Run: headless pygame with SDL's dummy video driver; simulated clock (each Clock.tick advances the game by its frame time, no real sleeping); random seed 0; keys injected as events and as key.get_pressed() state; no mouse input.
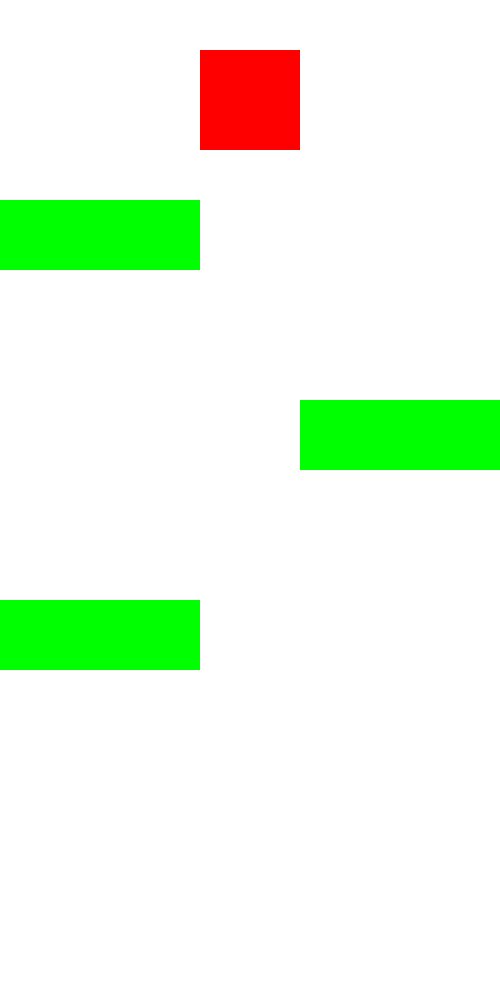
Frame 1 of 4 · flips 1–60 · no input
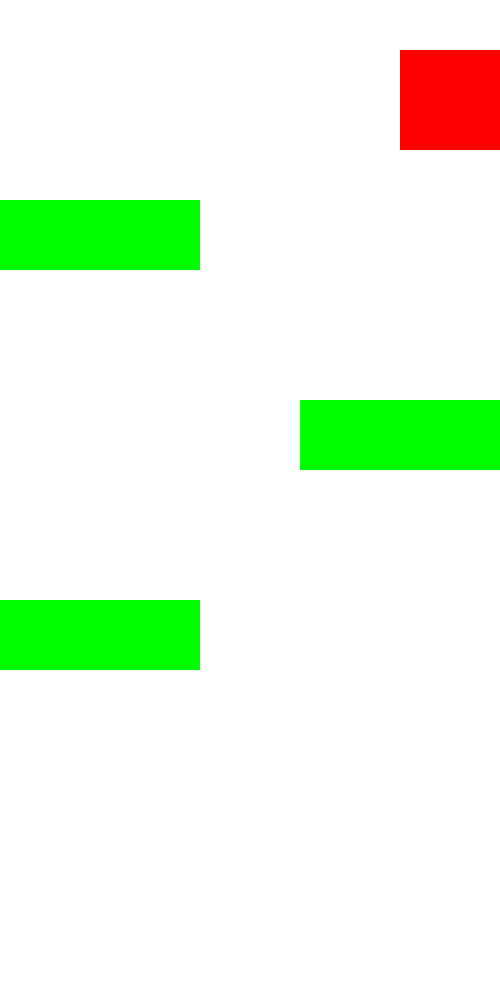
Frame 2 of 4 · flips 61–180 · tapped SPACE, RETURN · held RIGHT (→), D
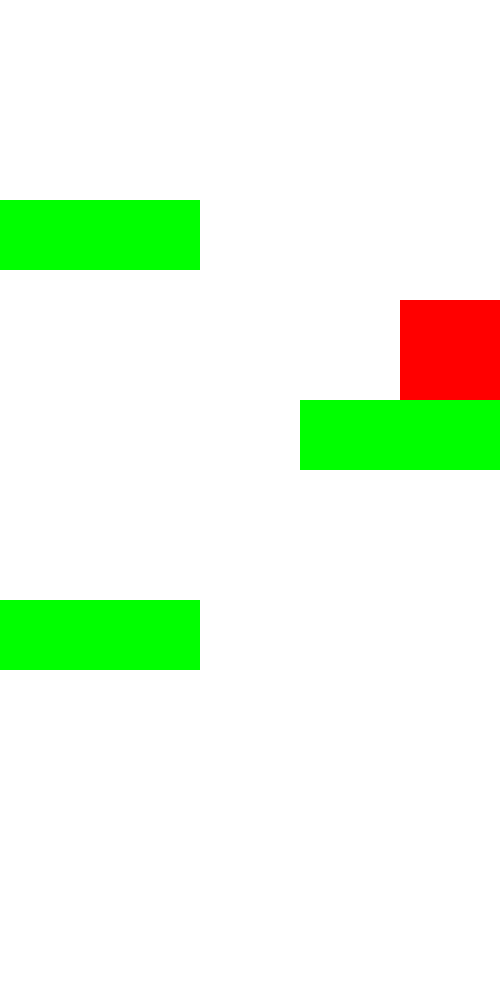
Frame 3 of 4 · flips 181–300 · held DOWN (↓), S
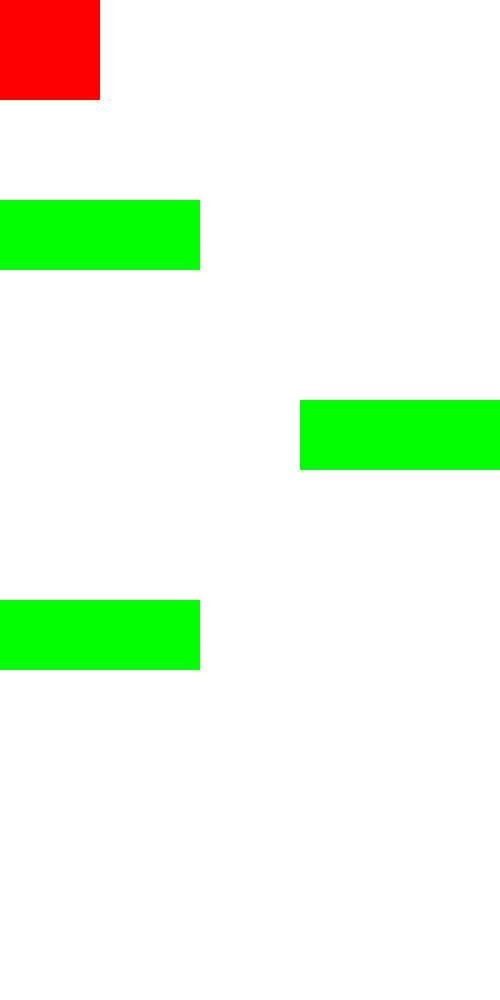
Frame 4 of 4 · flips 301–420 · held LEFT (←), A, UP (↑), W

The pygame program that drew these frames:

import pygame
import sys

pygame.init()

# Window Parameters
WINDOW_WIDTH = 500
WINDOW_HEIGHT = 1000

# Player Paremeters
PLAYER_HEIGHT = 100
PLAYER_WIDTH = 100
PLAYER_COLOR = (255, 0, 0)
PLAYER_SPEED = 5

# Obtacles parameters.
OBSTACLE_WIDTH = 200
OBSTACLE_HEIGHT = 70
OBSTACLE_COLOR = (0, 255, 0)

class Player:
    def __init__(self, x, y):
        self.x = x
        self.y = y
        self.width = PLAYER_HEIGHT
        self.height = PLAYER_WIDTH
        self.speed = PLAYER_SPEED
        self.color = PLAYER_COLOR

    def has_collided(self, obstacle):
        hit_box = pygame.Rect(self.x, self.y, self.width, self.height)
        return hit_box.colliderect(obstacle)

window = pygame.display.set_mode((WINDOW_WIDTH, WINDOW_HEIGHT))
pygame.display.set_caption('Drawing a box')

# WINDOW_WIDTH - box_width calculates the space available to center the box
player = Player((WINDOW_WIDTH - PLAYER_WIDTH) // 2, 50)

obstacles = [
    pygame.Rect(0, 200, OBSTACLE_WIDTH, OBSTACLE_HEIGHT),
    pygame.Rect(300, 400, OBSTACLE_WIDTH, OBSTACLE_HEIGHT),
    pygame.Rect(0, 600, OBSTACLE_WIDTH, OBSTACLE_HEIGHT)
]

def check_for_collisions(player, obstacles):
    for obstacle in obstacles:
        if player.has_collided(obstacle):
            return True
    return False

running = True
while running:
    # Clicking the x fires a quit event but we need to capture it
    # and get off the loop
    for event in pygame.event.get():
        if event.type == pygame.QUIT:
            running = False
    # Gets all the keys that have been pressed in this cycle
    keys = pygame.key.get_pressed()

    if keys[pygame.K_LEFT]:
        player.x -= player.speed
        if check_for_collisions(player, obstacles):
            player.x += player.speed
    if keys[pygame.K_RIGHT]:
        player.x += player.speed
        if check_for_collisions(player, obstacles):
            player.x -= player.speed
    if keys[pygame.K_UP]:
        player.y -= player.speed
        if check_for_collisions(player, obstacles):
            player.y += player.speed
    if keys[pygame.K_DOWN]:
        player.y += player.speed
        if check_for_collisions(player, obstacles):
            player.y -= player.speed

    if player.x < 0:
        player.x = 0
    if player.x + player.width > WINDOW_WIDTH:
        player.x = WINDOW_WIDTH - player.width
    if player.y < 0:
        player.y = 0
    if player.y + player.height > WINDOW_HEIGHT:
        player.y = WINDOW_HEIGHT - player.height

    # This needs to happen before drawing all the other objects
    window.fill((255, 255, 255))

    for obstacle in obstacles:
        pygame.draw.rect(window, OBSTACLE_COLOR, obstacle)

    pygame.draw.rect(window, player.color, (player.x, player.y, player.width, player.height))
    pygame.display.flip()

pygame.quit()
sys.exit()
